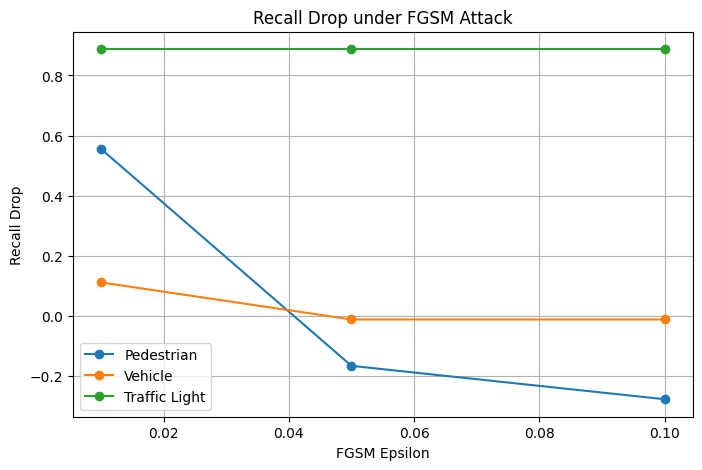

The file beside this chart, header and first rows:
Model, Epsilon, Clean Recall, Adversarial Recall, Recall Drop
Pedestrian, 0.01, 0.6111, 0.05556, 0.5556
Pedestrian, 0.05, 0.6111, 0.7778, -0.1667
Pedestrian, 0.1, 0.6111, 0.8889, -0.2778
Vehicle, 0.01, 0.9877, 0.8765, 0.1111
Vehicle, 0.05, 0.9877, 1.0, -0.01235
Vehicle, 0.1, 0.9877, 1.0, -0.01235
Traffic Light, 0.01, 0.9859, 0.09859, 0.8873
Traffic Light, 0.05, 0.9859, 0.09859, 0.8873
Traffic Light, 0.1, 0.9859, 0.09859, 0.8873
